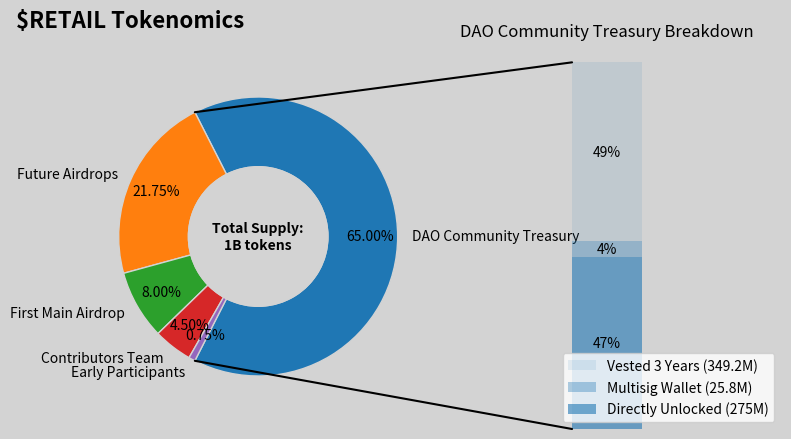

Python code for this plot:
import matplotlib.pyplot as plt
import numpy as np
from matplotlib.patches import ConnectionPatch

# Make figure and assign axis objects
fig, (ax1, ax2) = plt.subplots(1, 2, figsize=(9, 5))
fig.subplots_adjust(wspace=0)

# Set grey background for the figure
fig.set_facecolor('lightgrey')

# Add main title in upper left corner
fig.suptitle('$RETAIL Tokenomics', fontsize=16, fontweight='bold', x=0.05, y=0.95, ha='left')

# Donut chart parameters (overall token allocation)
overall_ratios = [0.65, 0.2175, 0.08, 0.045, 0.0075]
labels = ['DAO Community Treasury', 'Future Airdrops', 'First Main Airdrop', 'Contributors Team', 'Early Participants']
explode = [0, 0, 0, 0, 0]
# Rotate so that first wedge (DAO Treasury) is split by the x-axis
angle = -180 * overall_ratios[0]
wedges, texts, autotexts = ax1.pie(overall_ratios, autopct='%1.2f%%', startangle=angle,
                                   labels=labels, explode=explode, textprops={'fontsize': 10},
                                   wedgeprops={'width': 0.5, 'edgecolor': 'lightgrey'}, pctdistance=0.80)

# Add a white circle in the center to create the donut effect
center_circle = plt.Circle((0, 0), 0.5, color='lightgrey')
ax1.add_artist(center_circle)

# Add total supply text in the center of the donut chart
ax1.text(0, 0, 'Total Supply:\n1B tokens', ha='center', va='center', fontsize=10, fontweight='bold')

# Bar chart parameters (breakdown of 65% DAO Community Treasury)
treasury_ratios = [0.468, 0.044, 0.488]  # Proportions of 275M, 25.8M, 349.2M relative to 650M total
treasury_labels = ['Directly Unlocked (275M)', 'Multisig Wallet (25.8M)', 'Vested 3 Years (349.2M)']
bottom = 1
width = 0.2

# Adding from the top matches the legend
for j, (height, label) in enumerate(reversed([*zip(treasury_ratios, treasury_labels)])):
    bottom -= height
    bc = ax2.bar(0, height, width, bottom=bottom, color='C0', label=label,
                 alpha=0.1 + 0.25 * j)
    ax2.bar_label(bc, labels=[f"{height:.0%}"], label_type='center')

ax2.set_title('DAO Community Treasury Breakdown')
ax2.legend()
ax2.axis('off')
ax2.set_xlim(-2.5 * width, 2.5 * width)

# Use ConnectionPatch to draw lines between the two plots
theta1, theta2 = wedges[0].theta1, wedges[0].theta2
center, r = wedges[0].center, wedges[0].r
bar_height = sum(treasury_ratios)

# Draw top connecting line
x = r * np.cos(np.pi / 180 * theta2) + center[0]
y = r * np.sin(np.pi / 180 * theta2) + center[1]
con = ConnectionPatch(xyA=(-width / 2, bar_height), coordsA=ax2.transData,
                      xyB=(x, y), coordsB=ax1.transData)
con.set_color([0, 0, 0])
con.set_linewidth(1.5)
ax2.add_artist(con)

# Draw bottom connecting line
x = r * np.cos(np.pi / 180 * theta1) + center[0]
y = r * np.sin(np.pi / 180 * theta1) + center[1]
con = ConnectionPatch(xyA=(-width / 2, 0), coordsA=ax2.transData,
                      xyB=(x, y), coordsB=ax1.transData)
con.set_color([0, 0, 0])
con.set_linewidth(1.5)
ax2.add_artist(con)

# Save the plot as an image
plt.savefig('retail_tokenomics.png', dpi=150, bbox_inches='tight')
plt.close()
